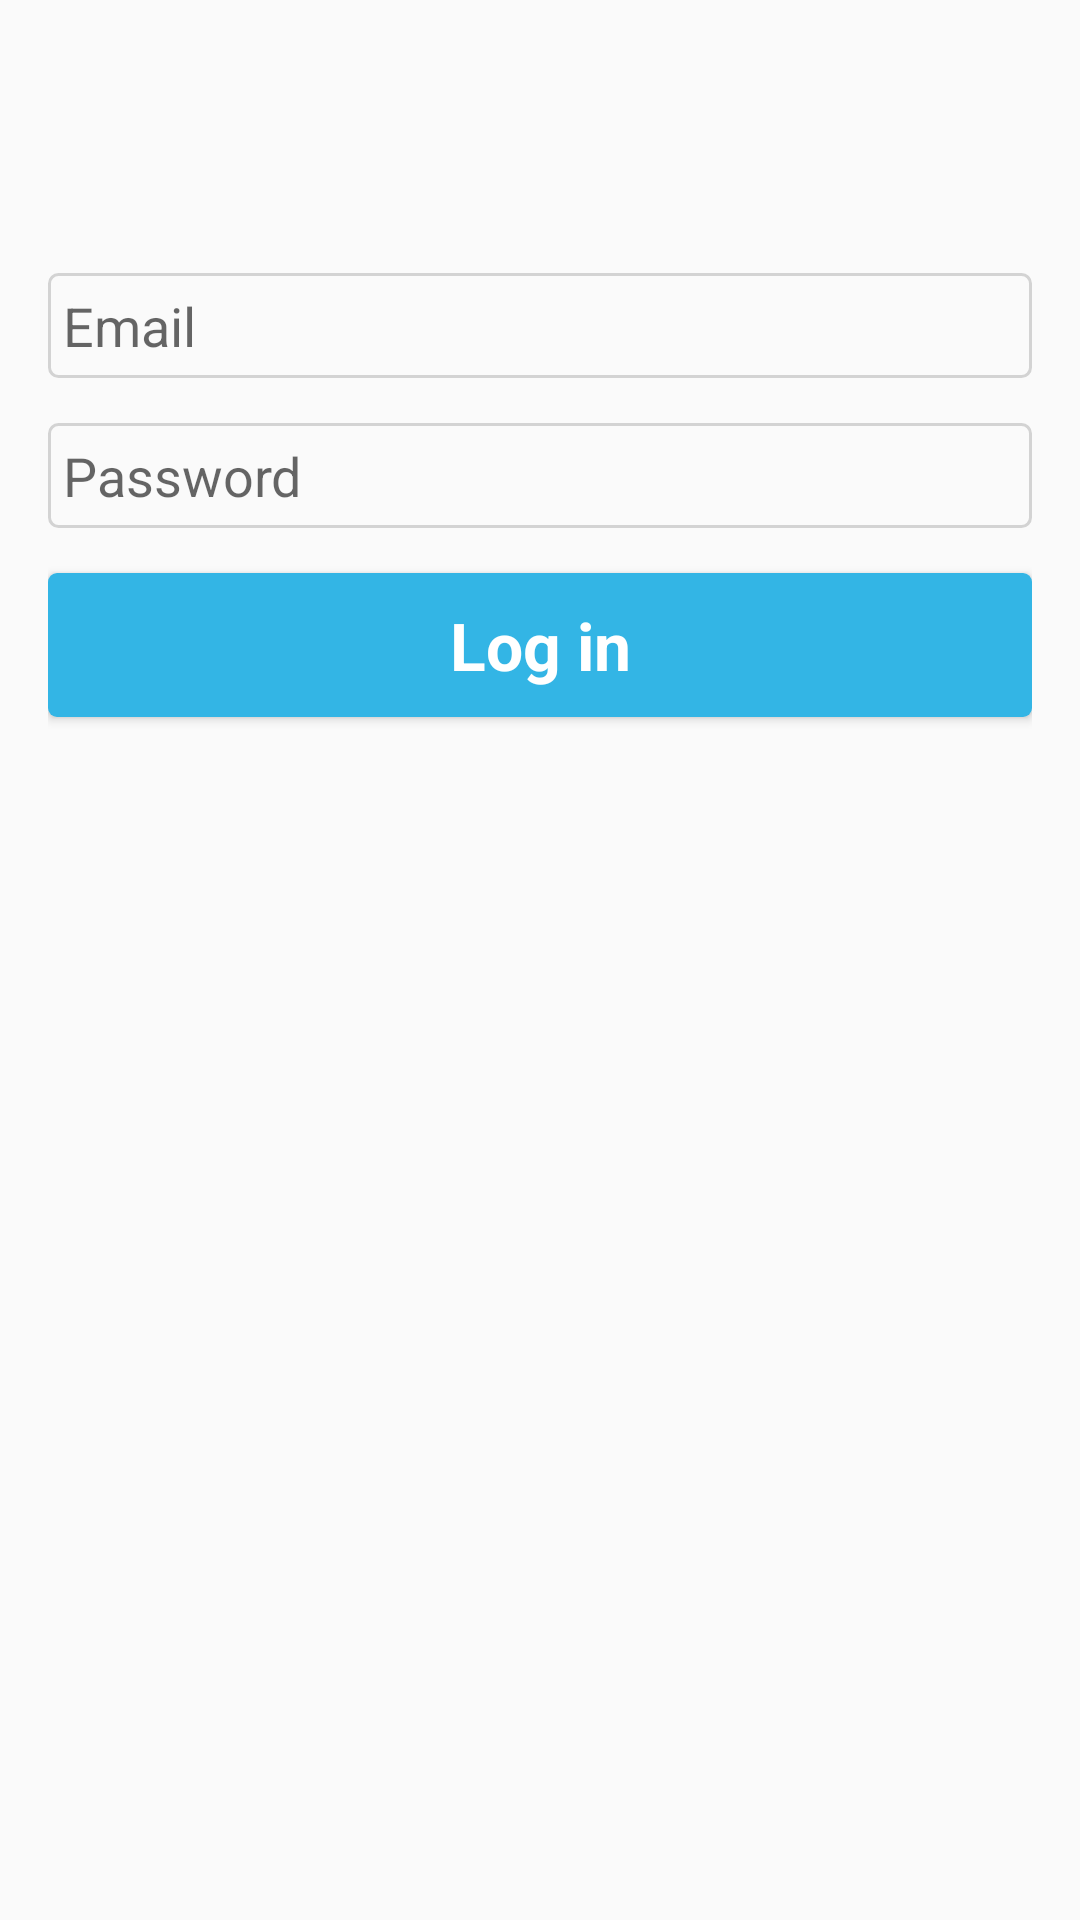

Write the Android layout XML for this screen, with the resource values it uses.
<!-- AndroidManifest.xml: application theme AppTheme -->
<!-- res/layout/activity_login.xml -->
<RelativeLayout xmlns:android="http://schemas.android.com/apk/res/android"
    xmlns:tools="http://schemas.android.com/tools"
    android:layout_width="match_parent"
    android:layout_height="match_parent"
    android:gravity="center_horizontal"
    android:orientation="vertical"
    android:paddingBottom="@dimen/activity_vertical_margin"
    android:paddingLeft="@dimen/activity_horizontal_margin"
    android:paddingRight="@dimen/activity_horizontal_margin"
    android:paddingTop="@dimen/activity_vertical_margin"
    tools:context="com.example.santhosh.podio.LoginActivity">


    <AutoCompleteTextView
        android:id="@+id/email"
        android:layout_width="match_parent"
        android:layout_height="@dimen/activity_textview_height"
        android:inputType="textEmailAddress"
        android:singleLine="true"
        android:hint="@string/prompt_email"
        android:paddingLeft="@dimen/activity_login_details"
        android:background="@drawable/textview_border"
        android:layout_alignParentTop="true"
        android:layout_alignParentStart="true"
        android:layout_marginTop="75dp"
        android:layout_marginBottom="@dimen/activity_textview_margin"
        android:autoText="false" />

    <EditText
        android:id="@+id/password"
        android:layout_width="match_parent"
        android:layout_height="@dimen/activity_textview_height"
        android:inputType="textPassword"
        android:hint="@string/prompt_password"
        android:imeActionId="@+id/login"
        android:imeActionLabel="@string/action_sign_in_short"
        android:paddingLeft="@dimen/activity_login_details"
        android:layout_marginBottom="@dimen/activity_textview_margin"
        android:background="@drawable/textview_border"
        android:imeOptions="actionUnspecified"
        android:layout_below="@+id/email"
        android:layout_alignParentStart="true" />

    <Button
        android:id="@+id/login_button"
        android:layout_width="match_parent"
        android:layout_height="wrap_content"
        android:text="@string/action_sign_in"
        android:textAllCaps="false"
        style="?android:textAppearanceLarge"
        android:textStyle="bold"
        android:layout_below="@+id/password"
        android:textColor="#FFF"
        android:background="@drawable/button_border"
        android:layout_alignParentStart="true" />
</RelativeLayout>
<!-- resources referenced by this layout -->
<resources>
  <dimen name="activity_horizontal_margin">16dp</dimen>
  <dimen name="activity_login_details">5dp</dimen>
  <dimen name="activity_textview_height">35dp</dimen>
  <dimen name="activity_textview_margin">15dp</dimen>
  <dimen name="activity_vertical_margin">16dp</dimen>
  <!-- drawable button_border (drawable) -->
  <?xml version="1.0" encoding="utf-8"?>
  <shape xmlns:android="http://schemas.android.com/apk/res/android"
          android:shape="rectangle">
      <gradient android:angle="270" />
      <corners android:radius="3dp" />
      <solid android:color="@color/colorButtons"/>
  
  </shape>
  <!-- drawable textview_border (drawable) -->
  <?xml version="1.0" encoding="utf-8"?>
  <shape xmlns:android="http://schemas.android.com/apk/res/android"
      android:shape="rectangle">
      <gradient android:angle="270" />
      <corners android:radius="3dp" />
      <stroke android:width="1dp" android:color="#d3d3d3"/>
  </shape>
  <string name="action_sign_in">Log in</string>
  <string name="action_sign_in_short">Sign in</string>
  <string name="prompt_email">Email</string>
  <string name="prompt_password">Password</string>
  <style name="AppTheme" parent="Theme.AppCompat.Light.NoActionBar">
          
          <item name="colorPrimary">@color/colorPrimary</item>
          <item name="colorPrimaryDark">@color/colorPrimaryDark</item>
          <item name="colorAccent">@color/colorAccent</item>
      </style>
  <color name="colorButtons">#33b5e5</color>
  <color name="colorPrimary">#3F51B5</color>
  <color name="colorPrimaryDark">#303F9F</color>
  <color name="colorAccent">#FF4081</color>
</resources>
